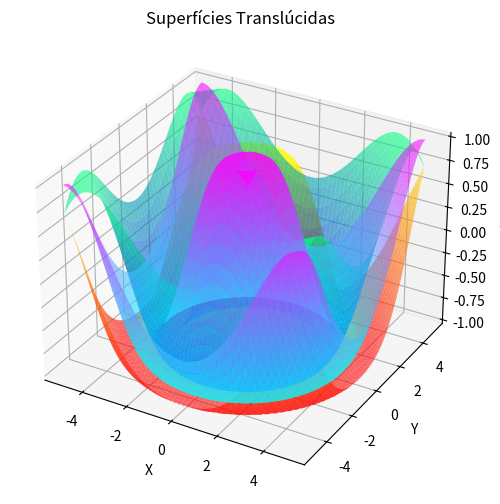

Recreate this plot in Python.
import numpy as np
import matplotlib.pyplot as plt
from mpl_toolkits.mplot3d import Axes3D

#Meshgrid
x = np.linspace(-5, 5, 100)
y = np.linspace(-5, 5, 100)
X, Y = np.meshgrid(x, y)

#Radial coordinates
R = np.sqrt(X**2 + Y**2)

#Surfaces
Z1 = np.sin(R)
Z2 = np.cos(R)
Z3 = np.sin(R + np.pi/4)

#Plot
fig = plt.figure(figsize=(8, 6))
ax = fig.add_subplot(111, projection='3d')

ax.plot_surface(X, Y, Z1, cmap='autumn', alpha=0.6, linewidth=0, antialiased=True, shade=True)
ax.plot_surface(X, Y, Z2, cmap='winter', alpha=0.6, linewidth=0, antialiased=True, shade=True)
ax.plot_surface(X, Y, Z3, cmap='cool', alpha=0.6, linewidth=0, antialiased=True, shade=True)

ax.set_title('Superfícies Translúcidas')
ax.set_xlabel('X')
ax.set_ylabel('Y')
ax.set_zlabel('Z')

plt.savefig('superficies_translucidas.png', dpi=300)

plt.show()
